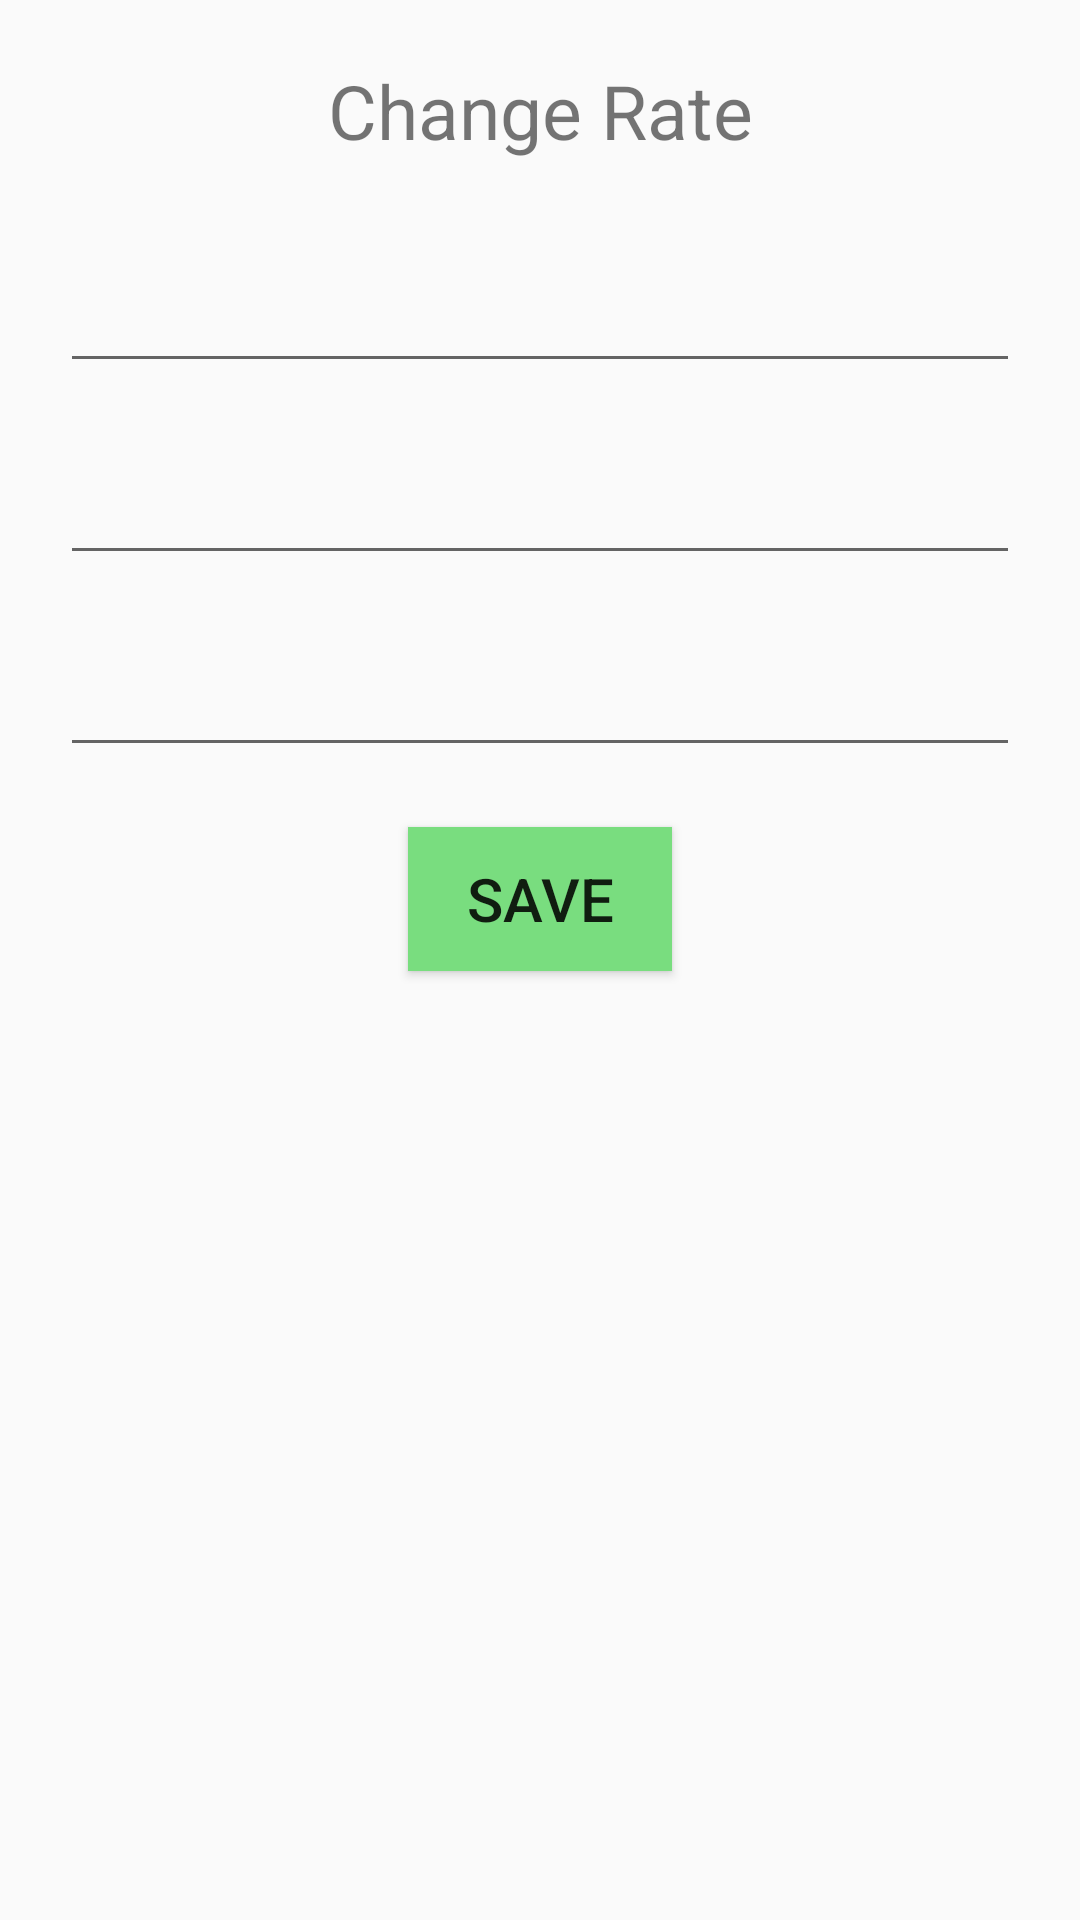

The Android layout XML behind this screen, and the referenced resources:
<!-- AndroidManifest.xml: application theme AppTheme -->
<!-- res/layout/activity_save.xml -->
<?xml version="1.0" encoding="utf-8"?>
<LinearLayout xmlns:android="http://schemas.android.com/apk/res/android"
    xmlns:app="http://schemas.android.com/apk/res-auto"
    xmlns:tools="http://schemas.android.com/tools"
    android:layout_width="match_parent"
    android:layout_height="match_parent"
    android:padding="20dp"
    android:orientation="vertical"
    tools:context=".Save">

    <TextView
        android:id="@+id/money_out"
        android:layout_width="match_parent"
        android:layout_height="wrap_content"
        android:layout_marginBottom="30dp"
        android:gravity="center"
        android:text="@string/change_rate"
        android:textSize="25sp" />

    <EditText
        android:id="@+id/dr"
        android:layout_width="match_parent"
        android:layout_height="wrap_content"
        android:layout_marginBottom="20dp"
        android:ems="10"
        android:gravity="center"
        android:inputType="number|numberDecimal"
        android:textSize="20sp" />

    <EditText
        android:id="@+id/er"
        android:layout_width="match_parent"
        android:layout_height="wrap_content"
        android:layout_marginBottom="20dp"
        android:ems="10"
        android:gravity="center"
        android:inputType="number|numberDecimal"
        android:textSize="20sp" />

    <EditText
        android:id="@+id/wr"
        android:layout_width="match_parent"
        android:layout_height="wrap_content"
        android:layout_marginBottom="20dp"
        android:ems="10"
        android:gravity="center"
        android:inputType="number|numberDecimal"
        android:textSize="20sp" />

    <Button
        android:id="@+id/save"
        android:layout_width="wrap_content"
        android:layout_height="wrap_content"
        android:layout_marginBottom="20dp"
        android:background="#79DD7F"
        android:gravity="center"
        android:layout_gravity="center"
        android:onClick="save"
        android:text="@string/save"
        android:textSize="20sp" />

</LinearLayout>
<!-- resources referenced by this layout -->
<resources>
  <string name="change_rate">Change Rate</string>
  <string name="save">SAVE</string>
  <style name="AppTheme" parent="Theme.AppCompat.Light.DarkActionBar">
          
          <item name="colorPrimary">@color/colorPrimary</item>
          <item name="colorPrimaryDark">@color/colorPrimaryDark</item>
          <item name="colorAccent">@color/colorAccent</item>
      </style>
  <!-- not gathered from this repository: default colours our renderer supplied (Android Studio template values) -->
  <color name="colorPrimary">#FF6200EE</color>
  <color name="colorPrimaryDark">#FF3700B3</color>
  <color name="colorAccent">#FF03DAC5</color>
</resources>
